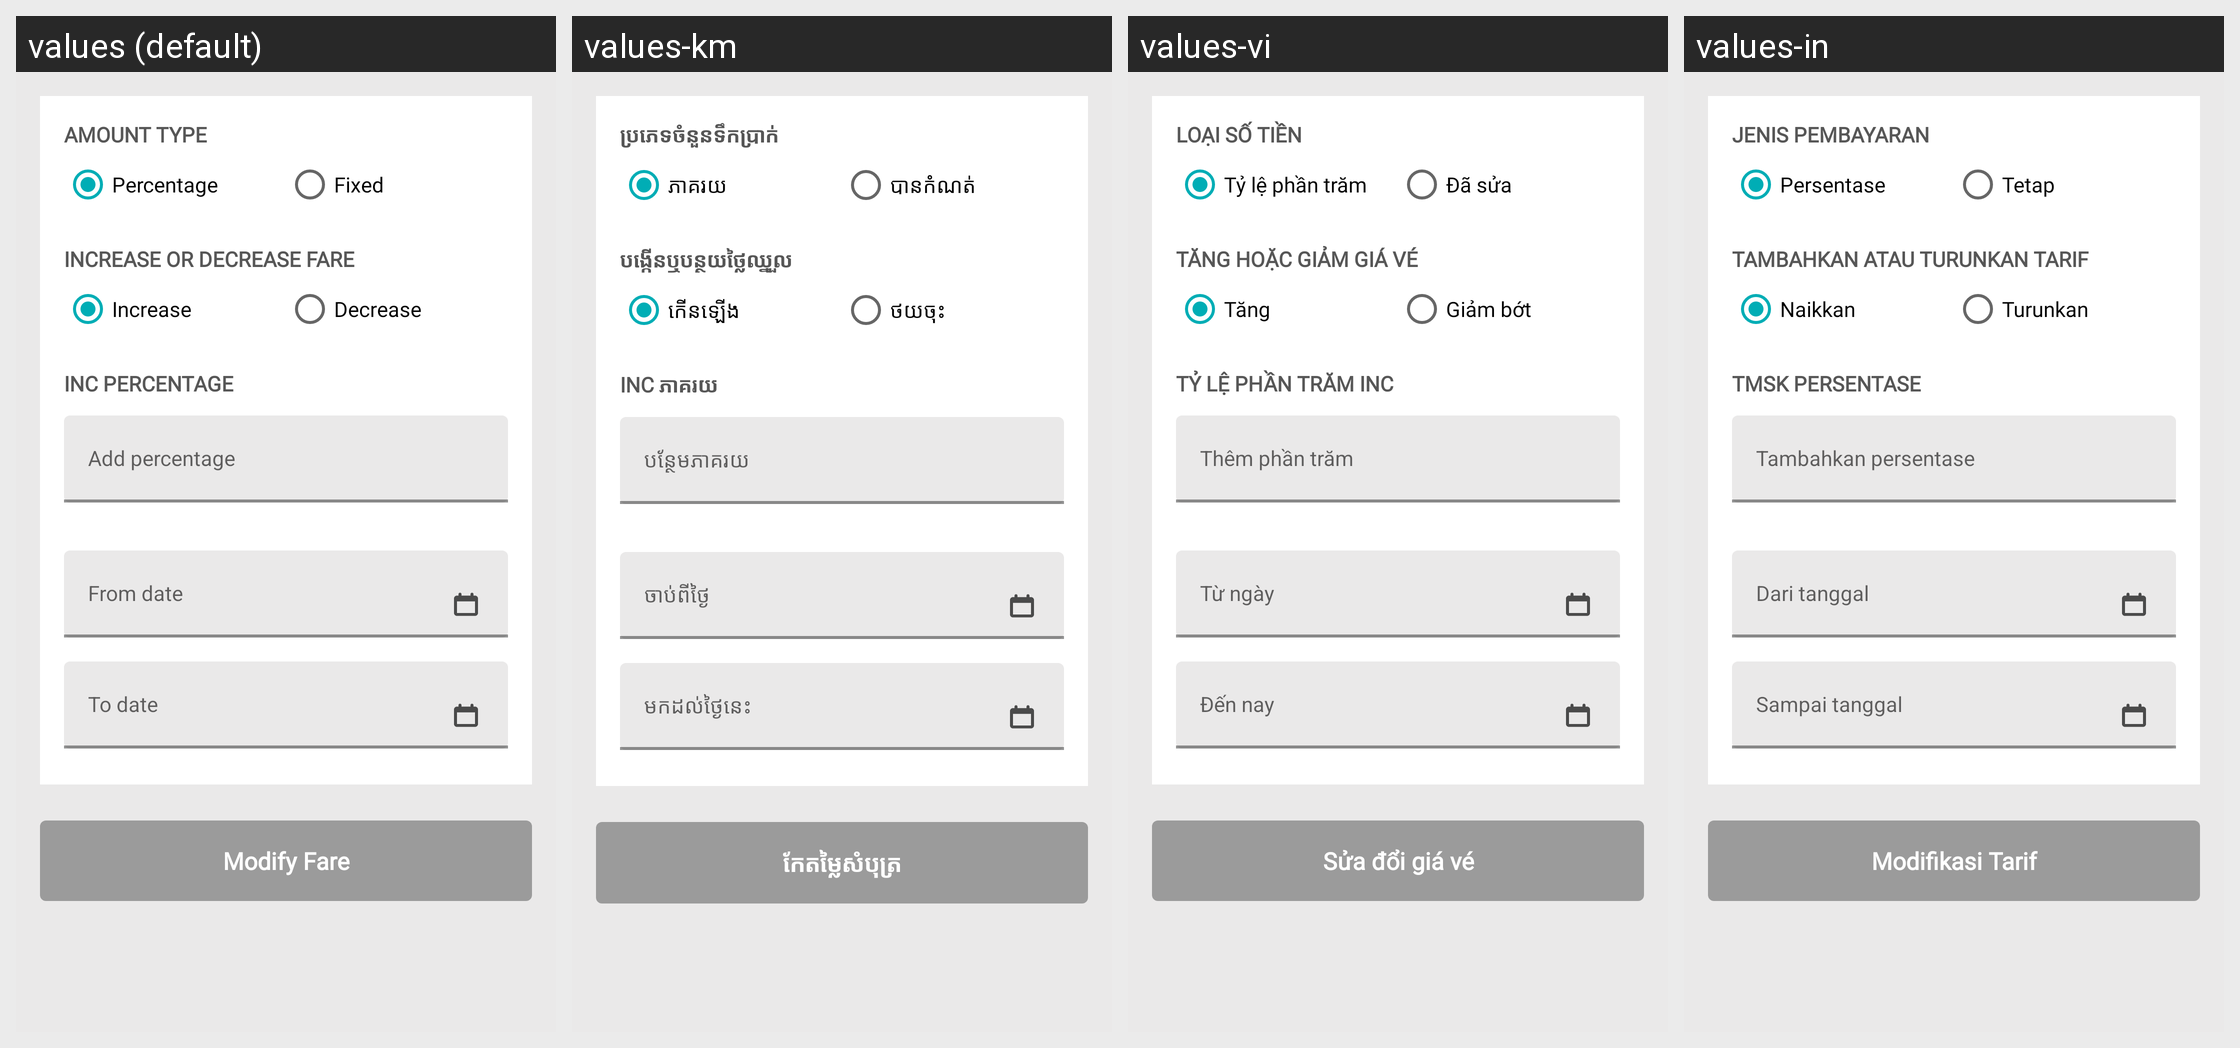

For this localized Android screen grid, give each drawn string resource with its value in every locale shown.
Android screen res/layout/fragment_fare.xml rendered under 4 locales, left to right: values (default), values-km, values-vi, values-in. Device: Nexus 5 (rendered at 1080×1920; each locale shown at half size, 540×960, under a caption strip naming it); theme AppTheme.
Other locales in the repository, not shown: values-es.
Strings drawn on this screen, with the default value and each locale's value (text and hints the layout hard-codes, and strings that could not be matched under every locale, appear in the picture but are not listed):

amount_type
  values: Amount Type
  values-km: ប្រភេទចំនួនទឹកប្រាក់
  values-vi: Loại số tiền
  values-in: Jenis Pembayaran

percentage
  values: Percentage
  values-km: ភាគរយ
  values-vi: Tỷ lệ phần trăm
  values-in: Persentase

fixed
  values: Fixed
  values-km: បានកំណត់
  values-vi: Đã sửa
  values-in: Tetap

increase_or_decrease_fare
  values: Increase or decrease fare
  values-km: បង្កើនឬបន្ថយថ្លៃឈ្នួល
  values-vi: Tăng hoặc giảm giá vé
  values-in: Tambahkan atau turunkan tarif

increase
  values: Increase
  values-km: កើនឡើង
  values-vi: Tăng
  values-in: Naikkan

decrease
  values: Decrease
  values-km: ថយចុះ
  values-vi: Giảm bớt
  values-in: Turunkan

inc_percentage
  values: Inc Percentage
  values-km: Inc ភាគរយ
  values-vi: Tỷ lệ phần trăm Inc
  values-in: Tmsk Persentase

add_percentage
  values: Add percentage
  values-km: បន្ថែមភាគរយ
  values-vi: Thêm phần trăm
  values-in: Tambahkan persentase

fromDate
  values: From date
  values-km: ចាប់ពីថ្ងៃ
  values-vi: Từ ngày
  values-in: Dari tanggal

toDate
  values: To date
  values-km: មកដល់ថ្ងៃនេះ
  values-vi: Đến nay
  values-in: Sampai tanggal

modifyFare
  values: Modify Fare
  values-km: កែតម្លៃសំបុត្រ
  values-vi: Sửa đổi giá vé
  values-in: Modifikasi Tarif
